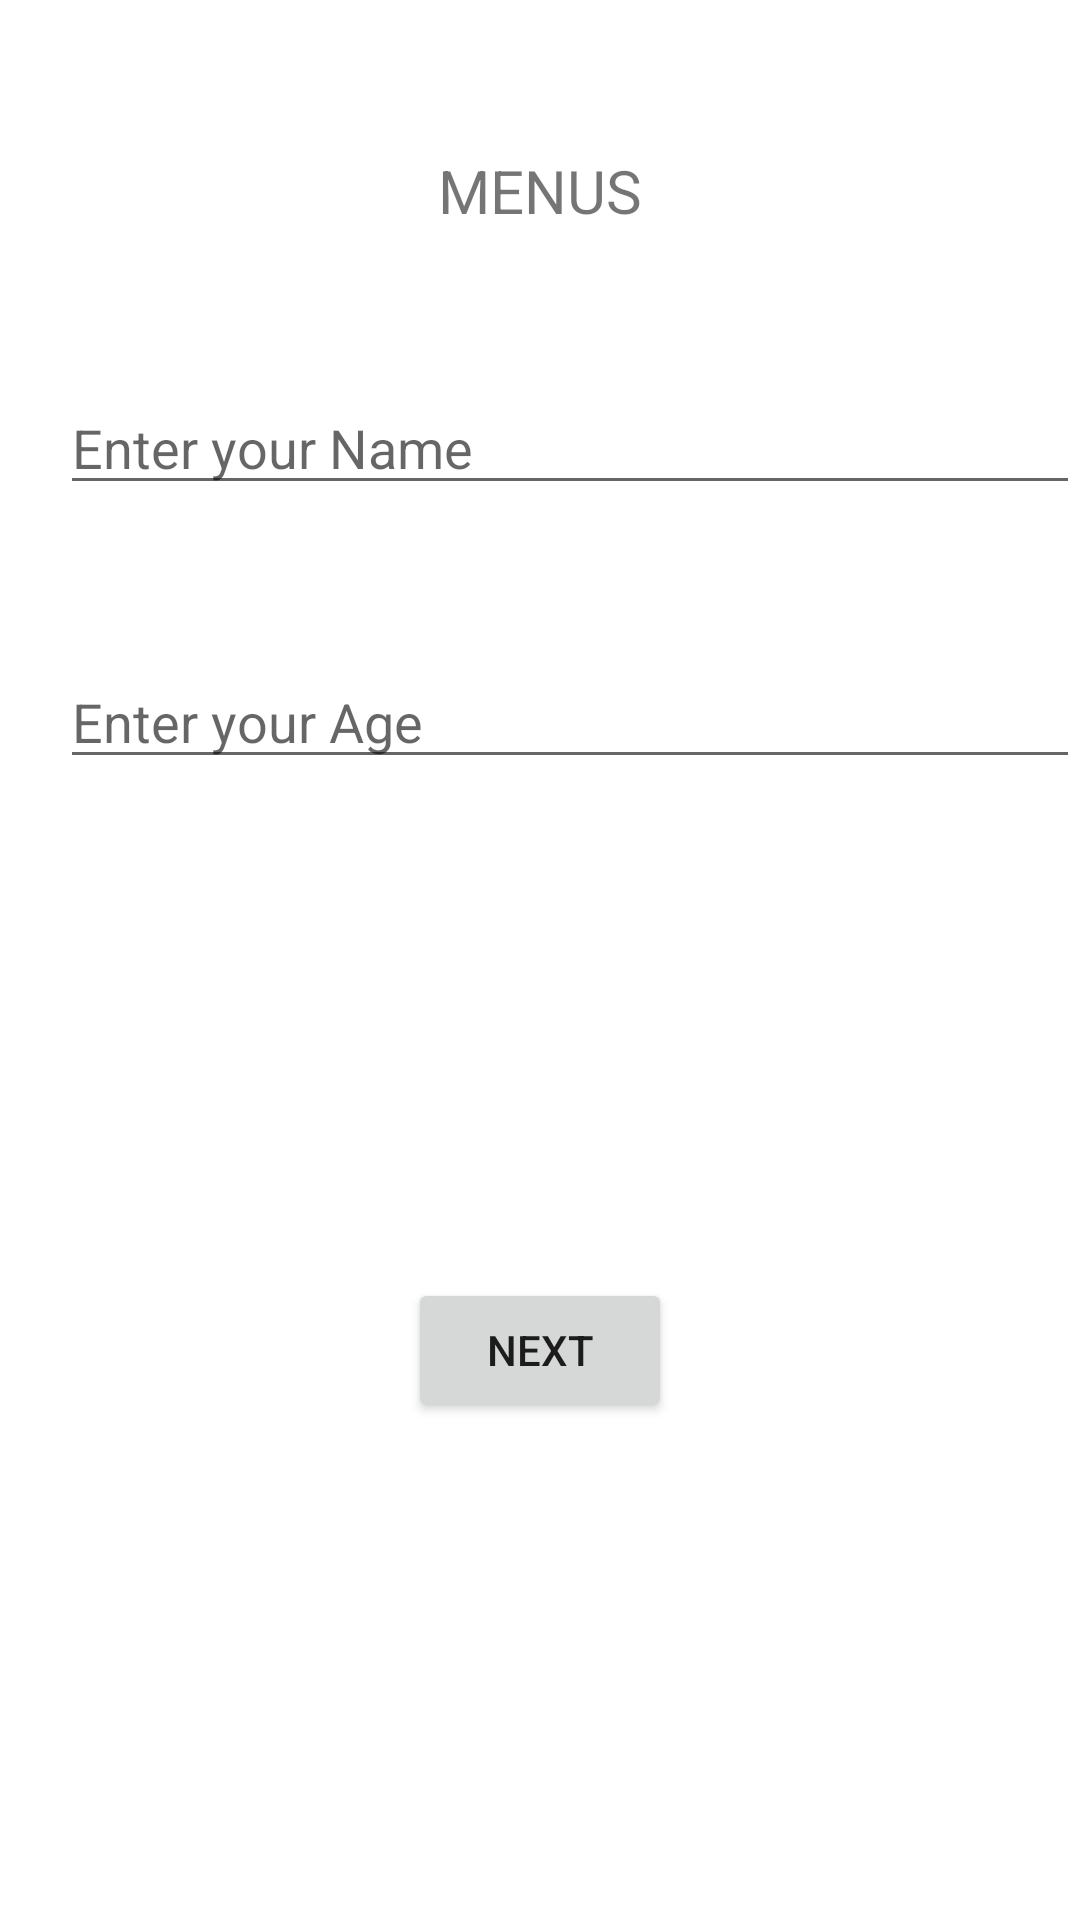

Android layout source for this screen:
<!-- AndroidManifest.xml: application theme Theme.UserIntercationDemo -->
<!-- res/layout/activity_menu_demo.xml -->
<?xml version="1.0" encoding="utf-8"?>
<androidx.constraintlayout.widget.ConstraintLayout xmlns:android="http://schemas.android.com/apk/res/android"
    xmlns:tools="http://schemas.android.com/tools"
    android:layout_width="match_parent"
    android:layout_height="match_parent"
    xmlns:app="http://schemas.android.com/apk/res-auto"
    tools:context=".MenuDemoActivity">

    <TextView
        android:id="@+id/tvMenu"
        android:layout_width="wrap_content"
        android:layout_height="wrap_content"
        android:text="@string/menus"
        app:layout_constraintStart_toStartOf="parent"
        app:layout_constraintEnd_toEndOf="parent"
        app:layout_constraintTop_toTopOf="parent"
        android:textSize="20sp"
        android:layout_marginTop="50dp"/>
    <EditText
        android:layout_width="0dp"
        android:layout_height="wrap_content"
        android:id="@+id/etName"
        android:hint="@string/enter_your_name"
        app:layout_constraintStart_toStartOf="parent"
        app:layout_constraintEnd_toEndOf="parent"
        android:layout_marginTop="50dp"
        android:layout_marginStart="20dp"
        android:inputType="text"
        app:layout_constraintTop_toBottomOf="@id/tvMenu"/>
    <EditText
        android:layout_width="0dp"
        android:layout_height="wrap_content"
        android:id="@+id/etAge"
        android:hint="@string/enter_your_age"
        app:layout_constraintStart_toStartOf="parent"
        app:layout_constraintEnd_toEndOf="parent"
        android:layout_marginTop="50dp"
        android:inputType="text"
        android:layout_marginStart="20dp"
        app:layout_constraintTop_toBottomOf="@id/etName"/>
    <Button
        android:layout_width="wrap_content"
        android:layout_height="wrap_content"
        android:id="@+id/btnNext"
        android:text="@string/next"
        app:layout_constraintStart_toStartOf="parent"
        app:layout_constraintEnd_toEndOf="parent"
        app:layout_constraintTop_toBottomOf="@id/etAge"
        app:layout_constraintBottom_toBottomOf="parent"/>
</androidx.constraintlayout.widget.ConstraintLayout>
<!-- resources referenced by this layout -->
<resources>
  <string name="enter_your_age">Enter your Age</string>
  <string name="enter_your_name">Enter your Name</string>
  <string name="menus">MENUS</string>
  <string name="next">Next</string>
  <style name="Theme.UserIntercationDemo" parent="Theme.MaterialComponents.DayNight.DarkActionBar">
          
          <item name="colorPrimary">@color/purple_500</item>
          <item name="colorPrimaryVariant">@color/purple_700</item>
          <item name="colorOnPrimary">@color/white</item>
          
          <item name="colorSecondary">@color/teal_200</item>
          <item name="colorSecondaryVariant">@color/teal_700</item>
          <item name="colorOnSecondary">@color/black</item>
          
          <item name="android:statusBarColor" tools:targetApi="l">?attr/colorPrimaryVariant</item>
          
      </style>
  <!-- not gathered from this repository: default colours our renderer supplied (Android Studio template values) -->
  <color name="purple_500">#FF6200EE</color>
  <color name="purple_700">#FF3700B3</color>
  <color name="teal_200">#FF03DAC5</color>
  <color name="teal_700">#FF018786</color>
  <color name="black">#FF000000</color>
  <color name="white">#FFFFFFFF</color>
</resources>
